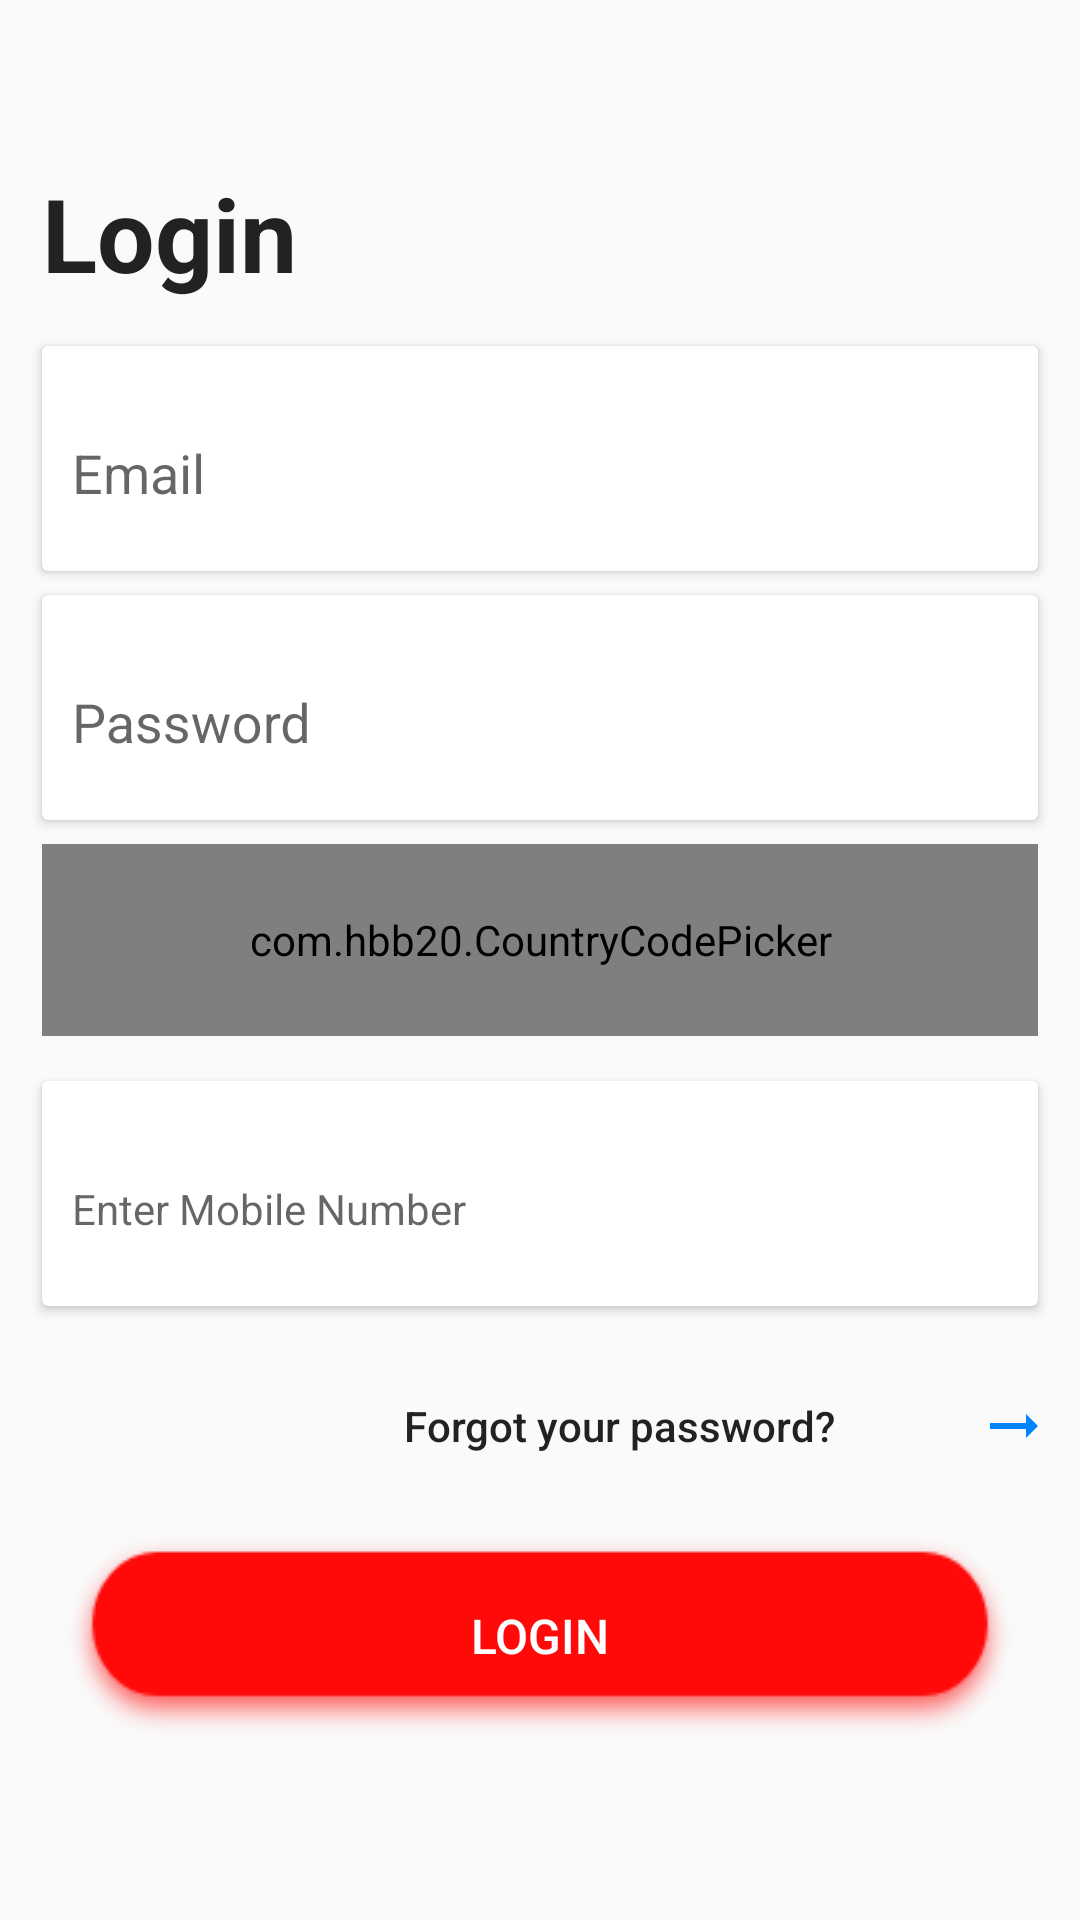

Produce the Android XML layout that renders to this screen, including the resource entries it uses.
<!-- AndroidManifest.xml: application theme Theme.GrochouseVendor -->
<!-- res/layout/activity_login.xml -->
<?xml version="1.0" encoding="utf-8"?>
<RelativeLayout xmlns:android="http://schemas.android.com/apk/res/android"
    xmlns:app="http://schemas.android.com/apk/res-auto"
    xmlns:tools="http://schemas.android.com/tools"
    android:layout_width="match_parent"
    android:layout_height="match_parent"
    tools:context=".Login">

    <TextView
        android:id="@+id/lbl_text"
        android:layout_width="wrap_content"
        android:layout_height="wrap_content"
        android:text="Login"
        android:layout_marginTop="55dp"
        android:layout_marginLeft="14dp"
        android:textStyle="bold"
        android:textSize="34dp"
        android:textColor="#222222" />


    <androidx.cardview.widget.CardView
        android:id="@+id/edit_txt_email"
        android:layout_width="match_parent"
        android:layout_height="wrap_content"
        android:layout_below="@id/lbl_text"
        android:layout_marginTop="15dp"
        android:layout_marginLeft="14dp"
        android:layout_marginRight="14dp"
        android:background="@drawable/edit_txt_bg">

        <com.google.android.material.textfield.TextInputLayout
            android:id="@+id/text_input_email"
            app:boxBackgroundMode="none"
            android:layout_width="match_parent"
            android:layout_height="wrap_content">

            <EditText
                android:layout_width="match_parent"
                android:layout_height="64dp"
                android:background="@null"
                android:hint="@string/hint_email"
                android:paddingLeft="10dp"
                android:inputType="text" />
        </com.google.android.material.textfield.TextInputLayout>

    </androidx.cardview.widget.CardView>

    <androidx.cardview.widget.CardView
        android:id="@+id/edit_txt_password"
        android:layout_width="match_parent"
        android:layout_height="wrap_content"
        android:layout_below="@id/edit_txt_email"
        android:layout_marginTop="8dp"
        android:layout_marginLeft="14dp"
        android:layout_marginRight="14dp"
        android:background="@drawable/edit_txt_bg">

        <com.google.android.material.textfield.TextInputLayout
            android:id="@+id/text_input_layout_password"
            app:boxBackgroundMode="none"
            android:layout_width="match_parent"
            android:layout_height="wrap_content">

            <EditText
                android:layout_width="match_parent"
                android:layout_height="64dp"
                android:background="@null"
                android:hint="@string/hint_password"
                android:paddingLeft="10dp"
                android:inputType="textPassword" />
        </com.google.android.material.textfield.TextInputLayout>

    </androidx.cardview.widget.CardView>


    <com.hbb20.CountryCodePicker
        android:id="@+id/country_code_picker"
        android:layout_marginTop="8dp"
        android:layout_marginLeft="14dp"
        android:layout_marginRight="14dp"
        android:background="@drawable/edit_txt_bg"
        android:layout_width="match_parent"
        android:layout_height="64dp"
        app:ccp_textSize="14dp"
        android:layout_below="@id/edit_txt_password"
        android:padding="7dp"
        app:ccp_autoDetectCountry="true"
        app:ccp_showFlag="true"
        app:ccp_showFullName="true"
        app:ccp_showNameCode="true"
        tools:layout_editor_absoluteX="2dp" />

    <androidx.cardview.widget.CardView
        android:id="@+id/mobile_num"
        android:layout_width="match_parent"
        android:layout_height="wrap_content"
        android:layout_below="@id/country_code_picker"
        android:layout_marginTop="15dp"
        android:layout_marginLeft="14dp"
        android:layout_marginRight="14dp"
        android:background="@drawable/edit_txt_bg">

    <com.google.android.material.textfield.TextInputLayout
        android:id="@+id/text_input_layout_email"
        app:boxBackgroundMode="none"
        android:layout_width="match_parent"
        android:layout_height="wrap_content">

        <EditText
            android:layout_width="match_parent"
            android:layout_height="64dp"
            android:background="@null"
            android:hint="Enter Mobile Number"
            android:textSize="14dp"
            android:paddingLeft="10dp"
            android:inputType="text" />
    </com.google.android.material.textfield.TextInputLayout>

    </androidx.cardview.widget.CardView>

    <LinearLayout
        android:id="@+id/forget_btn"
        android:layout_width="match_parent"
        android:layout_height="wrap_content"
        android:orientation="horizontal"
        android:gravity="end"
        android:layout_below="@id/mobile_num"
        android:layout_marginTop="16dp"
        android:layout_marginLeft="10dp"
        android:layout_marginRight="10dp">

        <Button
            android:id="@+id/already_btn_clicked"
            android:layout_width="263dp"
            android:layout_height="wrap_content"
            android:background="#00FFFFFF"
            android:drawableRight="@drawable/arrow_right"
            android:onClick="movetootp"
            android:text="Forgot your password?"
            android:singleLine="true"
            android:textAllCaps="false"
            android:textColor="#222222"
            android:textSize="14dp" />

    </LinearLayout>

    <Button
        android:id="@+id/otp_code"
        android:layout_width="match_parent"
        android:layout_height="wrap_content"
        android:layout_below="@id/forget_btn"
        android:onClick="movetohome"
        android:text="Login"
        android:textSize="16dp"
        android:textColor="#fff"
        android:textAllCaps="true"
        android:layout_marginTop="10dp"
        android:layout_marginRight="20dp"
        android:layout_marginLeft="20dp"
        android:background="@drawable/buttonbg"/>

</RelativeLayout>
<!-- resources referenced by this layout -->
<resources>
  <!-- drawable arrow_right (drawable) -->
  <vector android:height="24dp" android:tint="#0085FF"
      android:viewportHeight="24" android:viewportWidth="24"
      android:width="24dp" xmlns:android="http://schemas.android.com/apk/res/android">
      <path android:fillColor="@android:color/white" android:pathData="M16.01,11H4v2h12.01v3L20,12l-3.99,-4z"/>
  </vector>
  <!-- drawable buttonbg: png bitmap (drawable, 4523 bytes) -->
  <!-- drawable edit_txt_bg (drawable) -->
  <?xml version="1.0" encoding="utf-8"?>
  <selector xmlns:android="http://schemas.android.com/apk/res/android">
      <item>
          <shape android:shape="rectangle">
              <solid android:color="#FFFFFF"/>
              
              
              <corners android:radius="4dp" />
  
          </shape>
      </item>
  </selector>
  <string name="hint_email">Email</string>
  <string name="hint_password">Password</string>
  <style name="Theme.GrochouseVendor" parent="Theme.AppCompat.Light.NoActionBar">
  
          
          <item name="colorPrimary">@android:color/transparent</item>
          <item name="colorPrimaryVariant">@android:color/transparent</item>
          <item name="colorOnPrimary">@color/black</item>
          
          <item name="colorSecondary">@color/teal_200</item>
          <item name="colorSecondaryVariant">@color/teal_700</item>
          <item name="colorOnSecondary">@color/black</item>
          
          <item name="android:statusBarColor" tools:targetApi="l">?attr/colorPrimaryVariant</item>
          <item name="android:windowLightStatusBar" tools:targetApi="23">true</item>
          
      </style>
  <!-- not gathered from this repository: default colours our renderer supplied (Android Studio template values) -->
  <color name="teal_200">#FF03DAC5</color>
  <color name="teal_700">#FF018786</color>
  <color name="black">#FF000000</color>
</resources>
